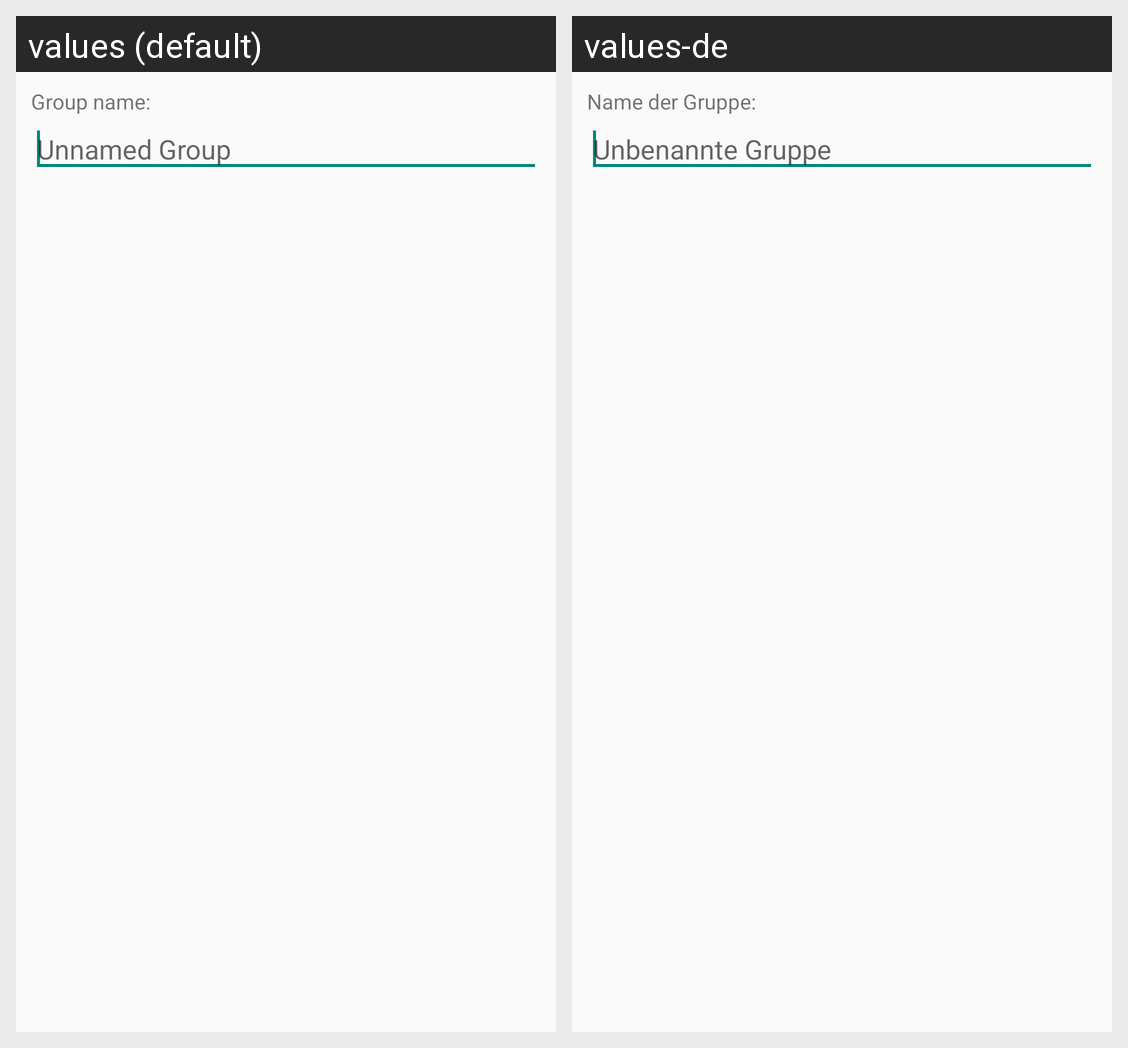

Strings drawn on this Android screen and how each of the app's shown locales translates them:
Android screen res/layout/prompt_newgroup.xml rendered under 2 locales, left to right: values (default), values-de. Device: Nexus 5 (rendered at 1080×1920; each locale shown at half size, 540×960, under a caption strip naming it); theme AppTheme.
Strings drawn on this screen, with the default value and each locale's value (text and hints the layout hard-codes, and strings that could not be matched under every locale, appear in the picture but are not listed):

group_name
  values: Group name:
  values-de: Name der Gruppe:

group_name_hint
  values: Unnamed Group
  values-de: Unbenannte Gruppe
